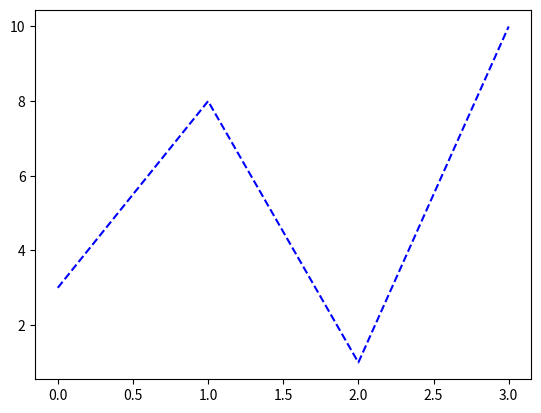

Write the Python code that produced this figure.

import matplotlib.pyplot as plt

import numpy as np

ypoints = np.array([3, 8, 1, 10])

plt.plot(ypoints, color = 'blue', ls = '--')

plt.show()